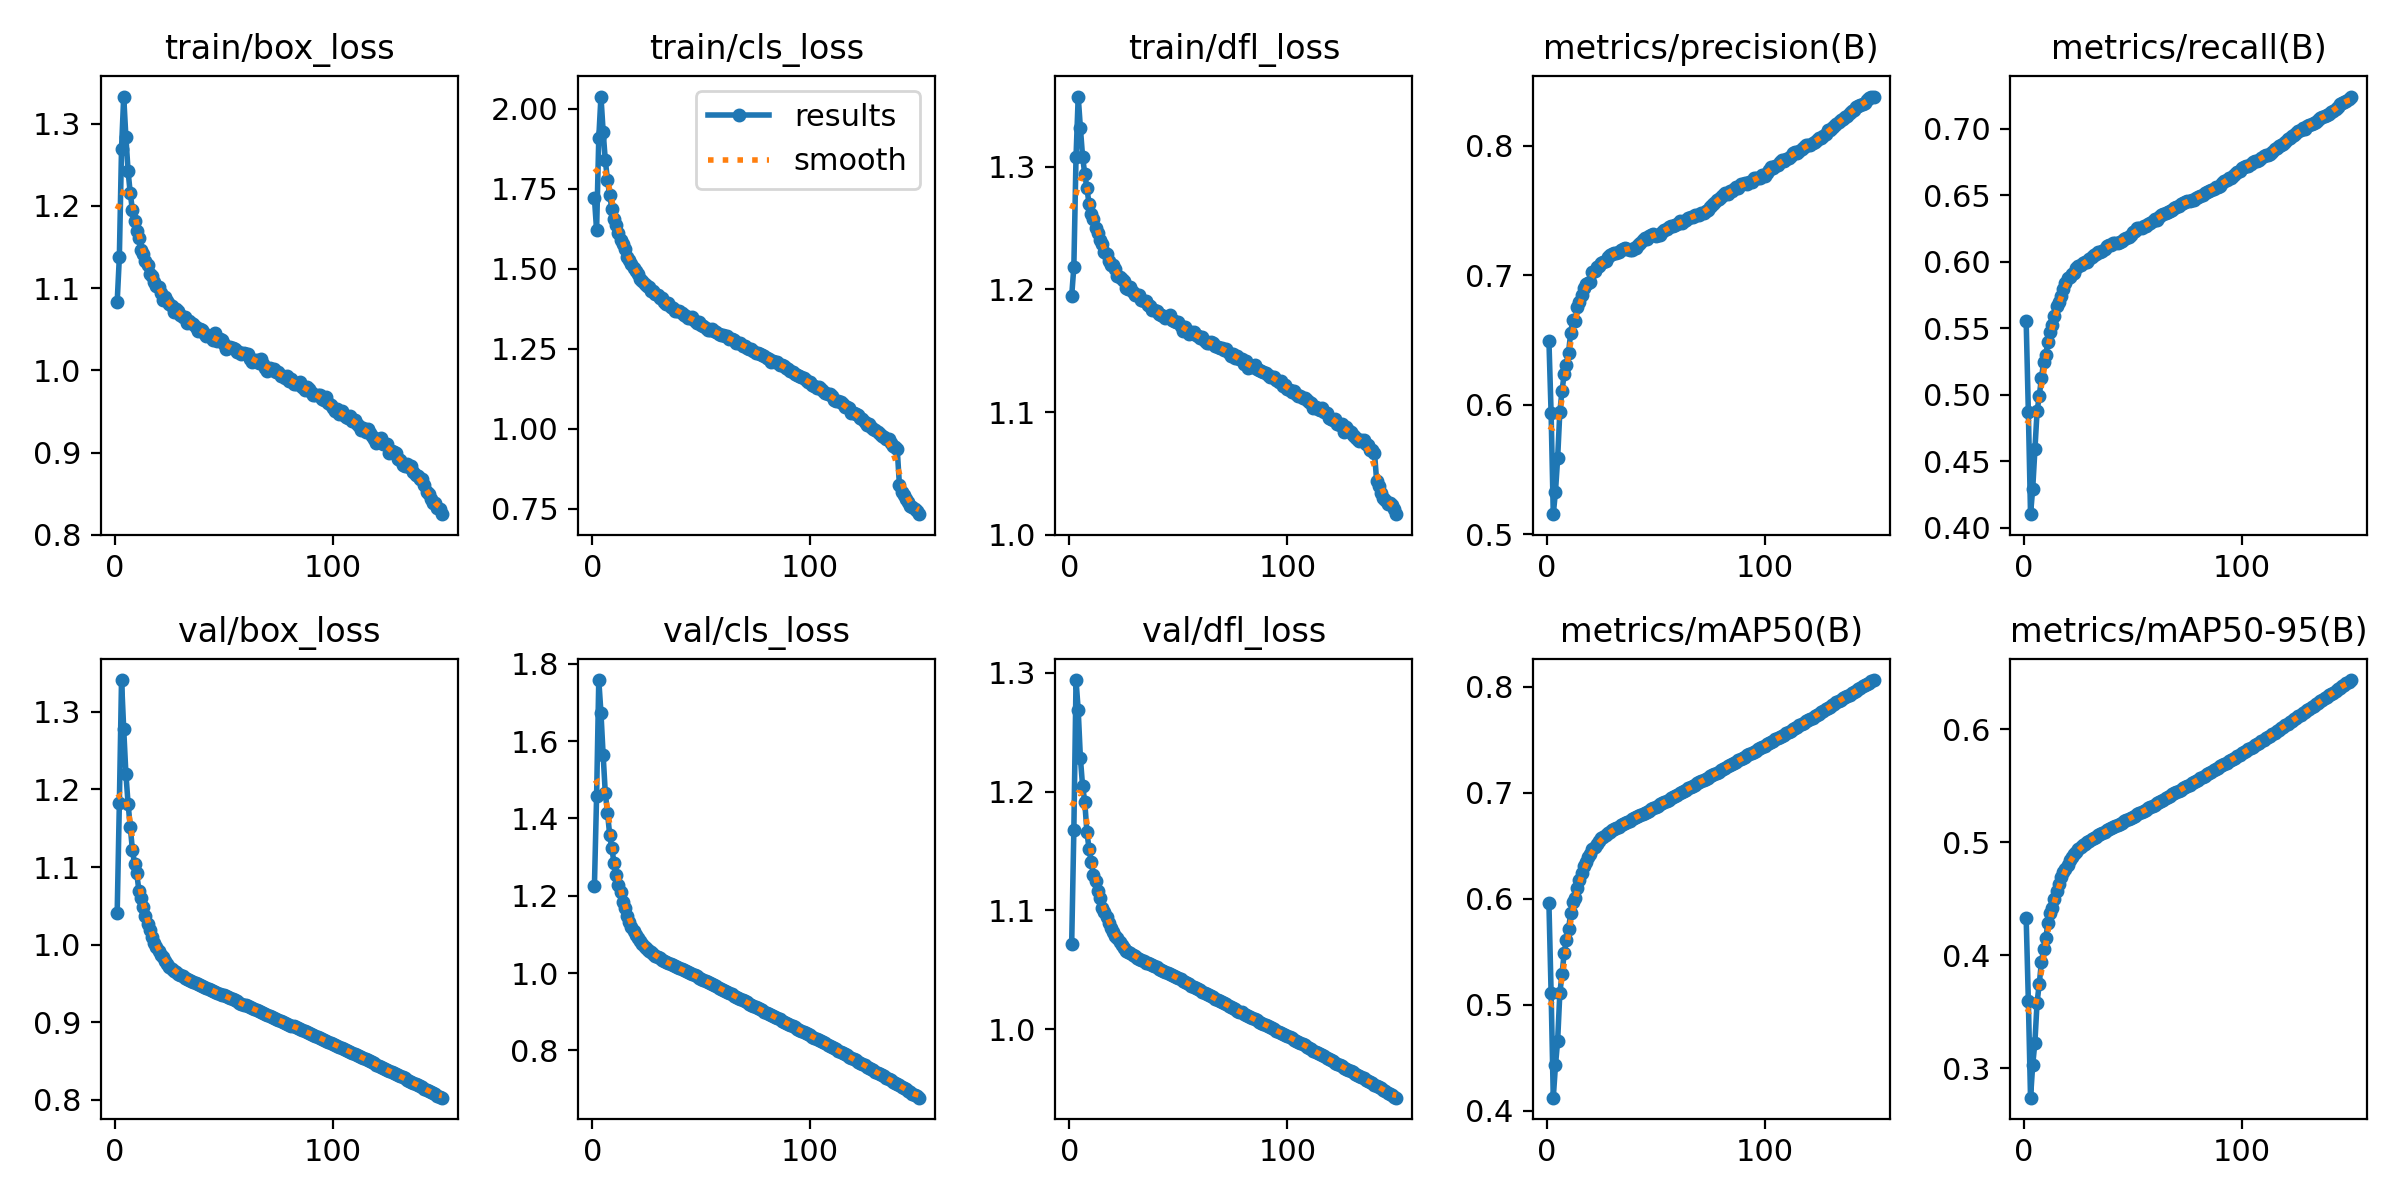

The data file committed next to this chart (first rows):
epoch, time, train/box_loss, train/cls_loss, train/dfl_loss, metrics/precision(B), metrics/recall(B), metrics/mAP50(B), metrics/mAP50-95(B), val/box_loss, val/cls_loss, val/dfl_loss, lr/pg0, lr/pg1, lr/pg2
1, 802.9, 1.083, 1.722, 1.195, 0.6496, 0.5552, 0.5956, 0.4328, 1.041, 1.226, 1.072, 0.003333, 0.003333, 0.003333
2, 1583, 1.138, 1.621, 1.219, 0.5935, 0.4869, 0.5116, 0.3596, 1.182, 1.458, 1.168, 0.006622, 0.006622, 0.006622
3, 2355, 1.27, 1.909, 1.308, 0.5156, 0.4101, 0.4124, 0.2739, 1.341, 1.758, 1.294, 0.009867, 0.009867, 0.009867
4, 3138, 1.333, 2.039, 1.357, 0.5329, 0.4293, 0.4428, 0.303, 1.278, 1.673, 1.269, 0.009802, 0.009802, 0.009802
5, 3930, 1.284, 1.93, 1.332, 0.5586, 0.459, 0.466, 0.3228, 1.22, 1.564, 1.228, 0.009736, 0.009736, 0.009736
6, 4704, 1.243, 1.839, 1.308, 0.5944, 0.4874, 0.5107, 0.358, 1.182, 1.465, 1.205, 0.00967, 0.00967, 0.00967
7, 5465, 1.215, 1.778, 1.294, 0.6107, 0.499, 0.5289, 0.3748, 1.152, 1.415, 1.192, 0.009604, 0.009604, 0.009604
8, 6227, 1.195, 1.731, 1.283, 0.6237, 0.5123, 0.5486, 0.3938, 1.122, 1.358, 1.166, 0.009538, 0.009538, 0.009538
9, 6988, 1.181, 1.689, 1.269, 0.631, 0.5242, 0.5612, 0.4052, 1.104, 1.323, 1.152, 0.009472, 0.009472, 0.009472
10, 7751, 1.169, 1.656, 1.262, 0.6402, 0.5299, 0.5711, 0.4152, 1.092, 1.286, 1.141, 0.009406, 0.009406, 0.009406
11, 8513, 1.161, 1.638, 1.258, 0.6557, 0.5399, 0.5869, 0.4289, 1.069, 1.254, 1.13, 0.00934, 0.00934, 0.00934
12, 9273, 1.146, 1.613, 1.25, 0.6657, 0.5474, 0.5972, 0.4378, 1.06, 1.227, 1.125, 0.009274, 0.009274, 0.009274
13, 10034, 1.141, 1.592, 1.246, 0.6647, 0.5522, 0.6007, 0.4419, 1.048, 1.209, 1.116, 0.009208, 0.009208, 0.009208
14, 10795, 1.133, 1.577, 1.24, 0.6754, 0.5588, 0.6102, 0.4502, 1.037, 1.184, 1.111, 0.009142, 0.009142, 0.009142
15, 11555, 1.128, 1.562, 1.237, 0.6791, 0.5664, 0.6174, 0.4572, 1.027, 1.169, 1.102, 0.009076, 0.009076, 0.009076
16, 12312, 1.117, 1.539, 1.231, 0.6845, 0.57, 0.6245, 0.4631, 1.018, 1.147, 1.098, 0.00901, 0.00901, 0.00901
17, 13071, 1.115, 1.527, 1.229, 0.69, 0.5743, 0.6305, 0.4689, 1.01, 1.133, 1.094, 0.008944, 0.008944, 0.008944
18, 13829, 1.107, 1.517, 1.223, 0.6932, 0.5794, 0.6351, 0.4734, 1.003, 1.12, 1.089, 0.008878, 0.008878, 0.008878
19, 14586, 1.102, 1.503, 1.22, 0.6939, 0.5843, 0.639, 0.4766, 0.9968, 1.108, 1.085, 0.008812, 0.008812, 0.008812
20, 15343, 1.101, 1.495, 1.22, 0.6948, 0.5876, 0.6427, 0.4803, 0.992, 1.098, 1.082, 0.008746, 0.008746, 0.008746
21, 16102, 1.094, 1.483, 1.217, 0.7023, 0.5886, 0.6469, 0.4843, 0.9873, 1.09, 1.078, 0.00868, 0.00868, 0.00868
22, 16863, 1.086, 1.469, 1.211, 0.7031, 0.5911, 0.6489, 0.4868, 0.984, 1.083, 1.077, 0.008614, 0.008614, 0.008614
23, 17625, 1.09, 1.464, 1.21, 0.7067, 0.5918, 0.6516, 0.4893, 0.9797, 1.074, 1.074, 0.008548, 0.008548, 0.008548
24, 18385, 1.084, 1.454, 1.208, 0.7073, 0.5951, 0.6544, 0.4919, 0.9751, 1.067, 1.07, 0.008482, 0.008482, 0.008482
25, 19144, 1.08, 1.448, 1.207, 0.7095, 0.5971, 0.6568, 0.4942, 0.9716, 1.061, 1.068, 0.008416, 0.008416, 0.008416
26, 19904, 1.078, 1.445, 1.201, 0.7099, 0.5974, 0.6584, 0.4961, 0.9686, 1.057, 1.066, 0.00835, 0.00835, 0.00835
27, 20663, 1.071, 1.43, 1.201, 0.711, 0.599, 0.6599, 0.4974, 0.9664, 1.053, 1.065, 0.008284, 0.008284, 0.008284
28, 21424, 1.074, 1.432, 1.202, 0.714, 0.5995, 0.6616, 0.499, 0.9647, 1.049, 1.064, 0.008218, 0.008218, 0.008218
29, 22185, 1.072, 1.421, 1.198, 0.7156, 0.6001, 0.6632, 0.5003, 0.9629, 1.045, 1.063, 0.008152, 0.008152, 0.008152
30, 22947, 1.067, 1.419, 1.196, 0.7162, 0.6019, 0.6645, 0.5015, 0.9612, 1.042, 1.062, 0.008086, 0.008086, 0.008086
31, 23708, 1.066, 1.409, 1.195, 0.7171, 0.6036, 0.6657, 0.5028, 0.9593, 1.038, 1.06, 0.00802, 0.00802, 0.00802
32, 24469, 1.065, 1.411, 1.195, 0.717, 0.6052, 0.6669, 0.504, 0.9575, 1.035, 1.059, 0.007954, 0.007954, 0.007954
33, 25230, 1.058, 1.398, 1.192, 0.7183, 0.6058, 0.668, 0.5051, 0.9561, 1.032, 1.058, 0.007888, 0.007888, 0.007888
34, 25992, 1.06, 1.39, 1.191, 0.7195, 0.6072, 0.6693, 0.5064, 0.9546, 1.028, 1.057, 0.007822, 0.007822, 0.007822
35, 26756, 1.058, 1.393, 1.19, 0.7204, 0.6074, 0.6705, 0.5074, 0.9531, 1.025, 1.056, 0.007756, 0.007756, 0.007756
36, 27518, 1.056, 1.382, 1.188, 0.721, 0.608, 0.6716, 0.5084, 0.9517, 1.023, 1.055, 0.00769, 0.00769, 0.00769
37, 28279, 1.053, 1.378, 1.187, 0.7205, 0.6094, 0.6728, 0.5095, 0.9505, 1.02, 1.055, 0.007624, 0.007624, 0.007624
38, 29042, 1.048, 1.37, 1.183, 0.7191, 0.6116, 0.6737, 0.5105, 0.9495, 1.018, 1.054, 0.007558, 0.007558, 0.007558
39, 29801, 1.05, 1.369, 1.184, 0.7193, 0.6127, 0.6749, 0.5117, 0.9483, 1.015, 1.053, 0.007492, 0.007492, 0.007492
40, 30559, 1.05, 1.369, 1.183, 0.7211, 0.6127, 0.676, 0.5126, 0.947, 1.012, 1.052, 0.007426, 0.007426, 0.007426
41, 31317, 1.046, 1.364, 1.18, 0.7213, 0.6141, 0.677, 0.5135, 0.9457, 1.01, 1.051, 0.00736, 0.00736, 0.00736
42, 32074, 1.042, 1.355, 1.179, 0.7231, 0.614, 0.678, 0.5146, 0.9445, 1.007, 1.05, 0.007294, 0.007294, 0.007294
43, 32832, 1.042, 1.352, 1.179, 0.7253, 0.6145, 0.6791, 0.5157, 0.9433, 1.004, 1.049, 0.007228, 0.007228, 0.007228
44, 33638, 1.041, 1.348, 1.177, 0.7272, 0.6147, 0.6802, 0.5167, 0.9423, 1.002, 1.048, 0.007162, 0.007162, 0.007162
45, 34431, 1.038, 1.346, 1.177, 0.7284, 0.6153, 0.6811, 0.5176, 0.9409, 0.999, 1.047, 0.007096, 0.007096, 0.007096
46, 35203, 1.045, 1.351, 1.179, 0.7278, 0.6172, 0.6821, 0.5185, 0.9396, 0.9966, 1.046, 0.00703, 0.00703, 0.00703
47, 35945, 1.036, 1.338, 1.175, 0.7301, 0.6178, 0.6832, 0.5194, 0.9383, 0.9939, 1.045, 0.006964, 0.006964, 0.006964
48, 36685, 1.038, 1.33, 1.175, 0.7314, 0.6186, 0.6842, 0.5205, 0.937, 0.9911, 1.044, 0.006898, 0.006898, 0.006898
49, 37441, 1.037, 1.336, 1.173, 0.7317, 0.62, 0.6854, 0.5216, 0.9358, 0.9883, 1.044, 0.006832, 0.006832, 0.006832
50, 38198, 1.032, 1.326, 1.174, 0.7302, 0.6221, 0.6866, 0.5226, 0.9347, 0.9855, 1.043, 0.006766, 0.006766, 0.006766
51, 38956, 1.026, 1.323, 1.17, 0.7312, 0.6232, 0.6877, 0.5238, 0.9336, 0.9828, 1.042, 0.0067, 0.0067, 0.0067
52, 39711, 1.028, 1.315, 1.166, 0.7307, 0.625, 0.6889, 0.5249, 0.9322, 0.9799, 1.041, 0.006634, 0.006634, 0.006634
53, 40470, 1.028, 1.309, 1.169, 0.7333, 0.625, 0.69, 0.5258, 0.9311, 0.9771, 1.04, 0.006568, 0.006568, 0.006568
54, 41226, 1.027, 1.31, 1.166, 0.7349, 0.6257, 0.6911, 0.5268, 0.9298, 0.9743, 1.039, 0.006502, 0.006502, 0.006502
55, 41984, 1.026, 1.311, 1.164, 0.736, 0.6269, 0.6924, 0.5279, 0.9283, 0.9717, 1.038, 0.006436, 0.006436, 0.006436
56, 42743, 1.022, 1.306, 1.166, 0.7376, 0.6268, 0.6936, 0.529, 0.927, 0.9688, 1.037, 0.00637, 0.00637, 0.00637
57, 43500, 1.022, 1.303, 1.166, 0.7379, 0.6283, 0.6946, 0.53, 0.9255, 0.9654, 1.036, 0.006304, 0.006304, 0.006304
58, 44258, 1.02, 1.298, 1.163, 0.7383, 0.6294, 0.6958, 0.5311, 0.9242, 0.9625, 1.035, 0.006238, 0.006238, 0.006238
59, 45015, 1.021, 1.292, 1.162, 0.7385, 0.631, 0.697, 0.5323, 0.9229, 0.9595, 1.034, 0.006172, 0.006172, 0.006172
60, 45773, 1.02, 1.293, 1.161, 0.7396, 0.6319, 0.6981, 0.5334, 0.9218, 0.9566, 1.033, 0.006106, 0.006106, 0.006106
... 90 more rows
